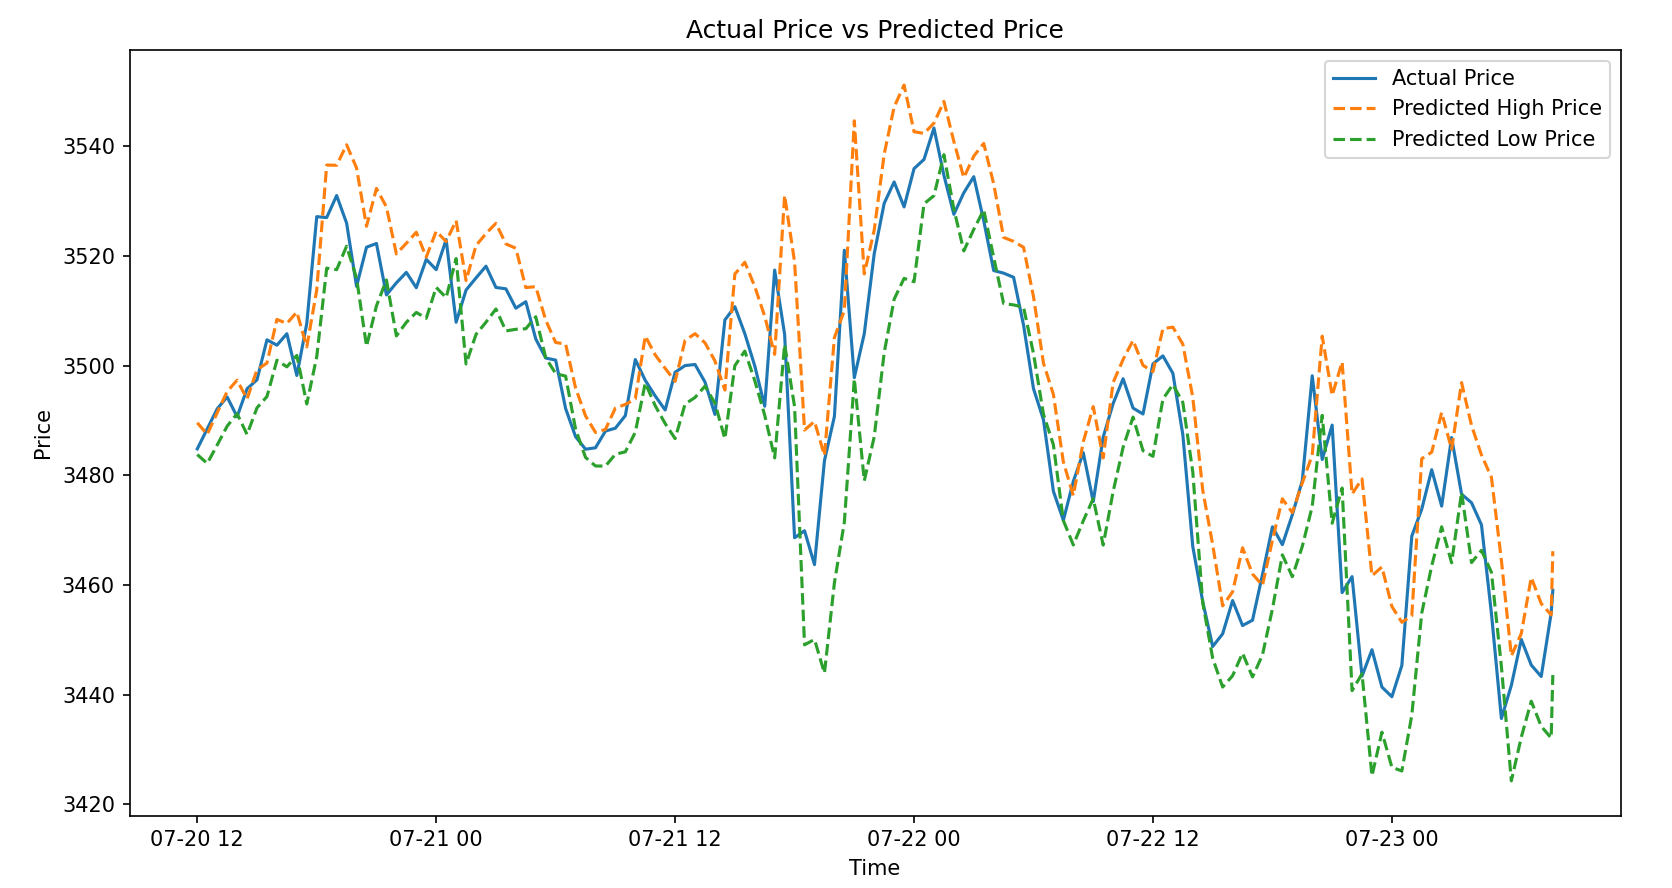

The table this chart was drawn from, first rows:
pre_volatility, predicted_high, predicted_low, actual_next_close, time, pred_error_10m_high, pred_error_10m_low, rmse_increase, rmse_decrease
0.0008315, 3490, 3484, 3485, 2024-07-20 11:59:59.999, 4.76, 1.038, , 
0.0007624, 3487, 3482, 3488, 2024-07-20 12:29:59.999, 0.9921, 6.306, 3.438, 4.519
0.0008442, 3491, 3486, 3492, 2024-07-20 12:59:59.999, 0.7038, 6.594, 0.8602, 6.451
0.0009038, 3495, 3489, 3494, 2024-07-20 13:29:59.999, 0.9874, 5.325, 0.8574, 5.993
0.0008749, 3497, 3491, 3491, 2024-07-20 13:59:59.999, 6.659, 0.5441, 4.76, 3.785
0.0009274, 3494, 3487, 3496, 2024-07-20 14:29:59.999, 1.851, 8.326, 4.887, 5.9
0.0009913, 3499, 3492, 3497, 2024-07-20 14:59:59.999, 1.827, 5.104, 1.839, 6.905
0.0008729, 3500, 3494, 3505, 2024-07-20 15:29:59.999, 4.236, 10.34, 3.262, 8.155
0.001061, 3508, 3501, 3504, 2024-07-20 15:59:59.999, 4.699, 2.736, 4.474, 7.564
0.001129, 3508, 3500, 3506, 2024-07-20 16:29:59.999, 1.867, 6.042, 3.576, 4.69
0.001128, 3510, 3502, 3498, 2024-07-20 16:59:59.999, 11.57, 3.656, 8.286, 4.994
0.001487, 3503, 3493, 3508, 2024-07-20 17:29:59.999, 4.283, 14.69, 8.723, 10.7
0.001739, 3514, 3502, 3527, 2024-07-20 17:59:59.999, 13.36, 25.56, 9.924, 20.85
0.002665, 3537, 3518, 3527, 2024-07-20 18:29:59.999, 9.573, 9.228, 11.62, 19.22
0.002699, 3537, 3517, 3531, 2024-07-20 18:59:59.999, 5.523, 13.52, 7.815, 11.57
0.00262, 3540, 3522, 3526, 2024-07-20 19:29:59.999, 14.28, 4.219, 10.83, 10.01
0.002847, 3536, 3516, 3514, 2024-07-20 19:59:59.999, 21.59, 1.516, 18.31, 3.17
0.003113, 3525, 3504, 3522, 2024-07-20 20:29:59.999, 3.819, 18.06, 15.51, 12.82
0.00304, 3532, 3511, 3522, 2024-07-20 20:59:59.999, 10.04, 11.37, 7.597, 15.09
0.001892, 3529, 3516, 3513, 2024-07-20 21:29:59.999, 16.05, 2.722, 13.39, 8.267
0.002128, 3520, 3505, 3515, 2024-07-20 21:59:59.999, 5.285, 9.669, 11.95, 7.103
0.002051, 3522, 3508, 3517, 2024-07-20 22:29:59.999, 5.306, 9.111, 5.295, 9.394
0.002079, 3524, 3510, 3514, 2024-07-20 22:59:59.999, 10.12, 4.505, 8.08, 7.187
0.001587, 3520, 3509, 3519, 2024-07-20 23:29:59.999, 0.4003, 10.75, 7.162, 8.243
0.001454, 3525, 3514, 3518, 2024-07-20 23:59:59.999, 7.002, 3.234, 4.959, 7.939
0.001455, 3523, 3512, 3523, 2024-07-21 00:29:59.999, 0.3593, 10.59, 4.957, 7.832
0.0009827, 3526, 3520, 3508, 2024-07-21 00:59:59.999, 18.54, 11.62, 13.11, 11.12
0.002168, 3516, 3500, 3514, 2024-07-21 01:29:59.999, 1.735, 13.48, 13.17, 12.58
0.002306, 3522, 3506, 3516, 2024-07-21 01:59:59.999, 5.901, 10.3, 4.349, 12
0.002299, 3524, 3508, 3518, 2024-07-21 02:29:59.999, 5.954, 10.22, 5.927, 10.26
0.002221, 3526, 3510, 3514, 2024-07-21 02:59:59.999, 11.7, 3.924, 9.284, 7.738
0.002257, 3522, 3506, 3514, 2024-07-21 03:29:59.999, 8.191, 7.673, 10.1, 6.094
0.002103, 3521, 3507, 3510, 2024-07-21 03:59:59.999, 10.93, 3.851, 9.656, 6.071
0.001069, 3514, 3507, 3512, 2024-07-21 04:29:59.999, 2.575, 4.931, 7.938, 4.424
0.000781, 3514, 3509, 3505, 2024-07-21 04:59:59.999, 9.524, 4.038, 6.976, 4.507
0.0009776, 3508, 3501, 3501, 2024-07-21 05:29:59.999, 6.918, 0.06532, 8.324, 2.856
0.0008096, 3504, 3499, 3501, 2024-07-21 05:59:59.999, 3.216, 2.454, 5.394, 1.736
0.0008354, 3504, 3498, 3492, 2024-07-21 06:29:59.999, 11.76, 5.907, 8.618, 4.523
0.001074, 3496, 3488, 3487, 2024-07-21 06:59:59.999, 8.883, 1.381, 10.42, 4.289
0.001088, 3491, 3483, 3485, 2024-07-21 07:29:59.999, 6.085, 1.501, 7.613, 1.442
0.0008779, 3488, 3482, 3485, 2024-07-21 07:59:59.999, 2.801, 3.318, 4.737, 2.575
0.000959, 3488, 3482, 3488, 2024-07-21 08:29:59.999, 0.3036, 6.38, 1.992, 5.085
0.00121, 3492, 3484, 3489, 2024-07-21 08:59:59.999, 3.684, 4.759, 2.614, 5.628
0.001238, 3493, 3484, 3491, 2024-07-21 09:29:59.999, 2.03, 6.605, 2.974, 5.756
0.0008707, 3494, 3488, 3501, 2024-07-21 09:59:59.999, 7.179, 13.26, 5.276, 10.47
0.001225, 3505, 3497, 3497, 2024-07-21 10:29:59.999, 8.08, 0.4951, 7.643, 9.381
0.001325, 3502, 3493, 3494, 2024-07-21 10:59:59.999, 7.488, 1.782, 7.79, 1.308
0.001441, 3499, 3489, 3492, 2024-07-21 11:29:59.999, 7.598, 2.47, 7.543, 2.154
0.001495, 3497, 3487, 3499, 2024-07-21 11:59:59.999, 1.666, 12.11, 5.5, 8.737
0.001662, 3505, 3493, 3500, 2024-07-21 12:29:59.999, 4.611, 7.021, 3.467, 9.896
0.001661, 3506, 3494, 3500, 2024-07-21 12:59:59.999, 5.618, 6.008, 5.139, 6.534
0.001129, 3504, 3496, 3497, 2024-07-21 13:29:59.999, 7.154, 0.7492, 6.432, 4.281
0.0011, 3501, 3493, 3491, 2024-07-21 13:59:59.999, 9.757, 2.067, 8.555, 1.555
0.001272, 3496, 3487, 3508, 2024-07-21 14:29:59.999, 12.8, 21.68, 11.38, 15.4
0.002379, 3517, 3500, 3511, 2024-07-21 14:59:59.999, 5.947, 10.75, 9.978, 17.11
0.002307, 3519, 3503, 3506, 2024-07-21 15:29:59.999, 13.02, 3.181, 10.12, 7.925
0.002447, 3514, 3497, 3500, 2024-07-21 15:59:59.999, 14.47, 2.688, 13.76, 2.945
0.002577, 3509, 3491, 3493, 2024-07-21 16:29:59.999, 16.39, 1.649, 15.46, 2.23
0.002703, 3502, 3483, 3517, 2024-07-21 16:59:59.999, 15.38, 34.26, 15.89, 24.25
0.003866, 3531, 3504, 3506, 2024-07-21 17:29:59.999, 25.35, 1.841, 20.97, 24.26
... 79 more rows
